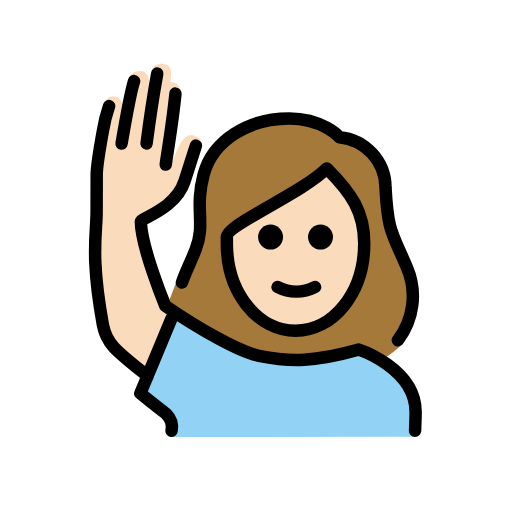
t = 0.00 s
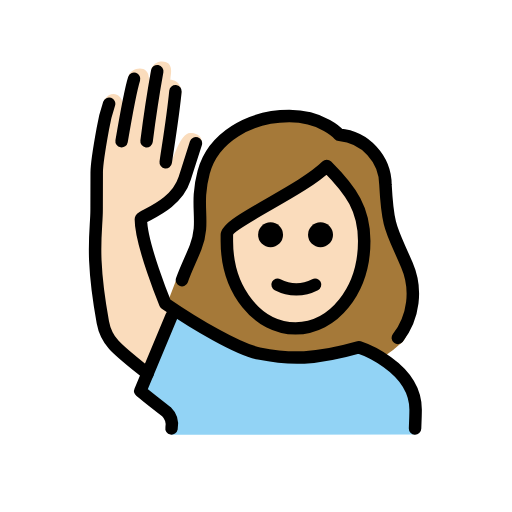
t = 0.48 s
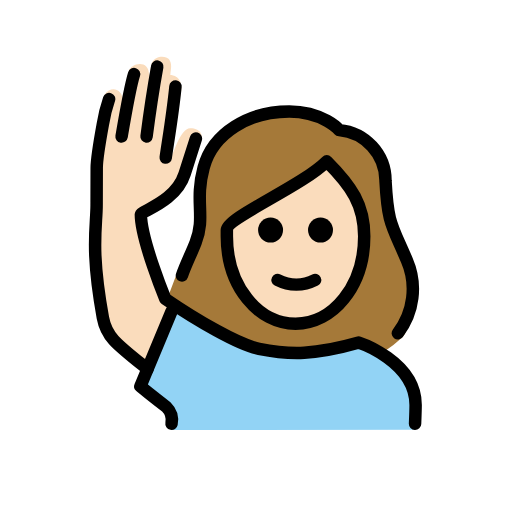
t = 1.43 s
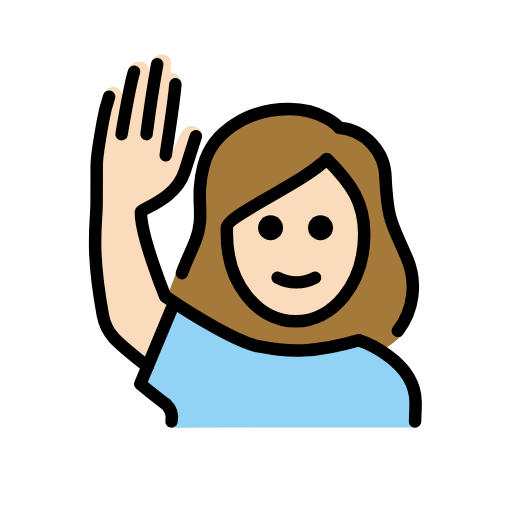
t = 1.90 s
t = 2.38 s: frame unchanged from t = 1.43 s, image omitted
t = 3.33 s: frame unchanged from t = 0.48 s, image omitted

The animated SVG that drew these frames (rendered in a browser with its animation timeline set to each time). Animation: 1 SMIL element (animateTransform=1); one cycle of 3.80 s, repeats indefinitely.

<?xml version='1.0' encoding='utf-8'?>
<svg xmlns="http://www.w3.org/2000/svg" id="emoji" viewBox="-5 -5 82 82" width="200" height="200" role="img">
  <title>OpenMoji: woman raising hand: light skin tone</title><g><g id="color">
    <path fill="#92d3f5" d="M22.4944,65l-.2186-2.8134A23.4263,23.4263,0,0,1,17.94,58.6693L21.9169,48.6c1.0234-2.5912,1.6347-3.5607,3.0234-2.5912,3.0068,2.0987,6.3457,2.9219,7.625,3.85,4.3281,3.6926,12.34,4.625,19.3405,1.46,3,0,9.5687,3.8215,9.5687,9.09v4.5458Z" />
  </g>
  <g id="skin">
    <path fill="#fadcbc" d="M31.9068,32.5076v.957c0,7.6494,4.6093,13.6426,10.4941,13.6426S52.8951,41.114,52.8951,33.4646c0-4.6533-1.7784-7.5151-5.2842-11.1343a64.1459,64.1459,0,0,1-8.9883,5.772C35.9761,29.6165,32.3677,31.6716,31.9068,32.5076Z" />
    <path fill="#fadcbc" d="m18.63 55.99c-2.624-3.249-5.712-4.458-6.212-6.458-0.543-2.169-3.193-15.63-2.192-19.88 0.4003-2.535 0.4843-5.111 0.25-7.666-0.06-0.998 0.8437-4.688 0.8437-6.688-0.04883-1.323 0.07726-2.647 0.375-3.938 1.188-1.725 2.872-0.7321 2.898 0.4981l1.039-4.342c0.1875-1.281 3.698-2.219 3.188 1.25l0.4502-2.481c0.6811-1.425 2.381-1.16 2.758-0.6921 0.6222 0.809 0.3033 1.542 0.256 2.536 0 0 2.254-0.01883 1.671 3.002-0.19 0.9824-1.633 10.23-1.633 10.23 0.458-0.458 1.541-4.699 3.124-4.699 2.119 0 1.904 1.65 1.904 1.65s-0.6026 1.433-1.281 2.673c-1.012 1.851-2.281 5.5-3.281 6.5-1.673 1.114-3.417 2.116-5.222 3l2.91 12.25s0.167 0.5381 2.496 2.256" />
  </g>
  <g id="hair">
    <path fill="#a57939" d="M59.7535,37.1893a23.7419,23.7419,0,0,1-1.1573-2.6329c-1.4726-3.2695-2.0234-4.4927-2.3486-10.5239.0273-3.6929-3.794-6.7842-7.4746-7.0928a1.0016,1.0016,0,0,1-.6885-.3433c-.0928-.0995-2.4082-2.6546-7.2432-2.6546-6.2,0-11.4412,3.3817-12.743,8.2259a18.5186,18.5186,0,0,0-.5645,6.1759,13.317,13.317,0,0,1-.7607,5.9608,38.8843,38.8843,0,0,1-3.12,4.7343L21.976,43.4776c.92.9473,9.7846,7.629,11.505,7.5535,4.953,1.2891,10.8956,2.9162,18.7,0A8.3428,8.3428,0,0,1,56.39,52.5446a22.7842,22.7842,0,0,0,2.972-2.33C60.55,49.5,62.4869,41.9324,59.7535,37.1893ZM41.56,47.93c-10.9558-.0471-10.1044-15.429-10.1044-15.429C33.7691,30.1075,46.95,22.33,46.95,22.33c6.0806,1.9552,6.3829,10.9722,6.3829,10.9722S52.5159,47.9767,41.56,47.93Z" />
  </g>
  <g id="line">
    <path d="M48.3323,32.9718a2,2,0,1,1-2-2,2,2,0,0,1,2,2" />
    <path d="M40.3323,32.9718a2,2,0,1,1-2-2,2,2,0,0,1,2,2" />
    <path fill="none" stroke="#000" stroke-linecap="round" stroke-linejoin="round" stroke-width="2" d="M39.4593,40.9718a6.5535,6.5535,0,0,0,6,0" />
    <path fill="none" stroke="#000" stroke-linecap="round" stroke-linejoin="round" stroke-width="2" d="M22.4738,63.99a2.9818,2.9818,0,0,0-.8419-2.6982C18.4738,58.846,17.4738,57.99,17.4738,57.99l5-12" />
    <path fill="none" stroke="#000" stroke-linecap="round" stroke-linejoin="round" stroke-width="2" d="M20.1828,6.7816c-.709,3.9248-1.125,6.6318-1.709,11.208" />
    <path fill="none" stroke="#000" stroke-linecap="round" stroke-linejoin="round" stroke-width="2" d="M21.5421,21.3651C21.835,19.2025,22.64,14.6146,23.0988,9.99" />
    <path fill="none" stroke="#000" stroke-linecap="round" stroke-linejoin="round" stroke-width="2" d="M61.4738,63.99s.0908-2.25.0908-3c0-7-9.0908-10-9.0908-10-7,2-11,2-16,1-3.2754-.6553-10.0273-4.59-15-8,0,0-3.9093-9.5-3.9093-13.5005,0-.5825,5.5518-1.9936,7-6.5.7813-2.4307,1.8106-5.6738,1.8106-5.6738" />
    <path fill="none" stroke="#000" stroke-linecap="round" stroke-linejoin="round" stroke-width="2" d="M14.4738,17.99c.86-5.0757,1.5645-8.6211,2-10" />
    <path fill="none" stroke="#000" stroke-linecap="round" stroke-linejoin="round" stroke-width="2" d="M18.6281,55.221c-5-4-6.5879-5.12-7.1543-8.2314-2-11-1-14.5811-1-18,0-1,.0156,0,.0156-6,.001-.812.5078-4.3931.9844-7a25.2783,25.2783,0,0,1,1-4" />
    <path fill="none" stroke="#000" stroke-linecap="round" stroke-linejoin="round" stroke-width="2" d="M24.1413,40.2425c.6148-1.774,1.4978-3.4939,2.1913-5.2759,1.6357-4.2-.209-6.4512,1.291-12.0342,1.48-5.5,7.2773-8.9658,13.709-8.9658,5.4,0,8,3,8,3a8.1321,8.1321,0,0,1,7.4052,8.0371c.3867,7.18,1.0244,7.1523,3.4287,12.8222A11.5986,11.5986,0,0,1,58.72,49.489" />
    <path fill="none" stroke="#000" stroke-linejoin="round" stroke-width="2" d="M31.3326,33.9666c0,8,5,14,11,14s11-6,11-14c0-5-2-8-6-12-4,4-16,9-16,11Z" />
  </g>
<animateTransform attributeName="transform" type="translate" values="0 0;0 -1.5;0 0" dur="3.8s" repeatCount="indefinite" /></g></svg>
